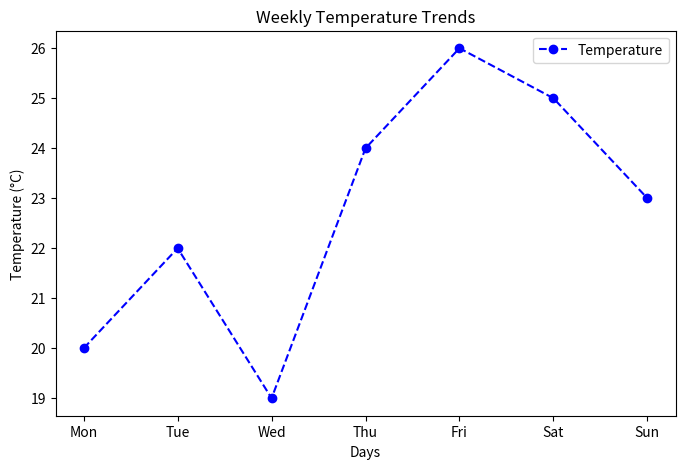
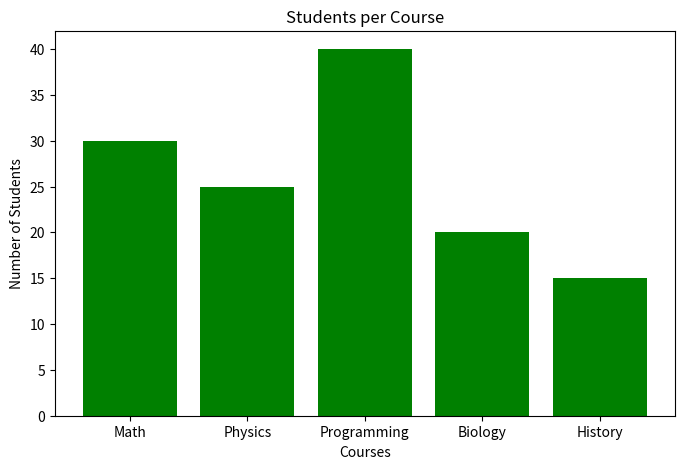
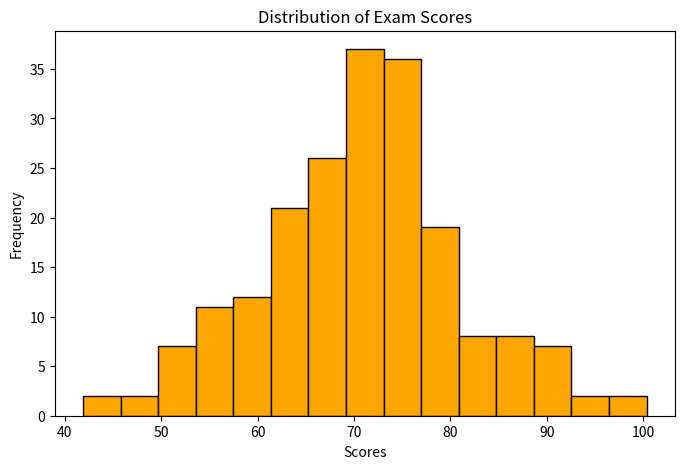
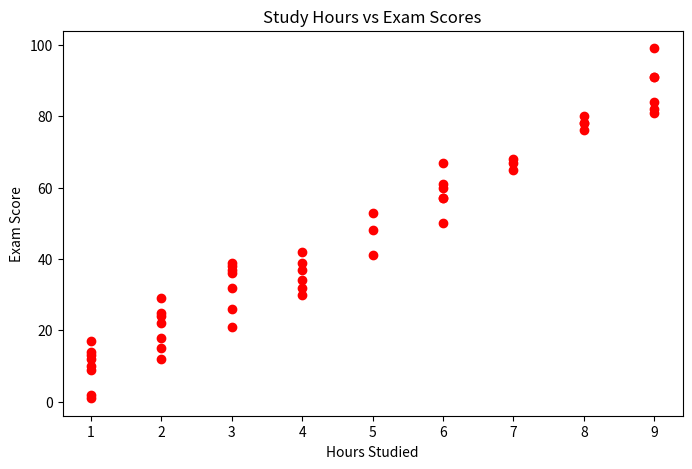
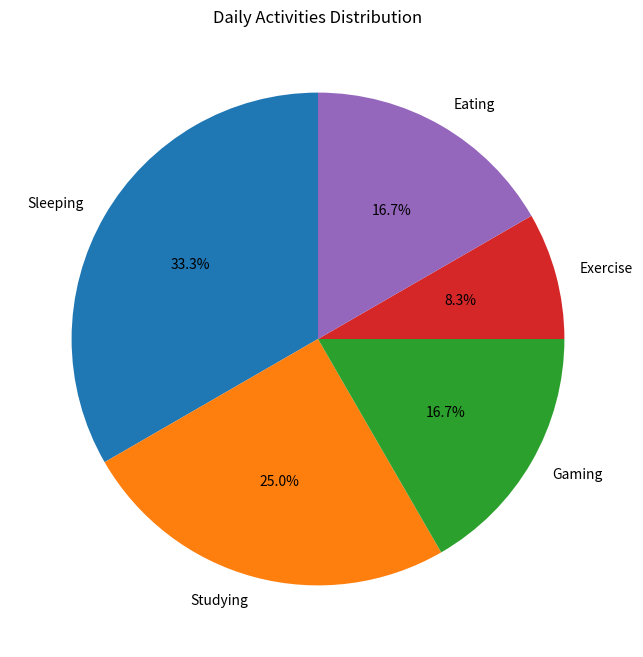

Recreate these plots in Python, in order.
import numpy as np
import matplotlib.pyplot as plt
import seaborn as sns
import pandas as pd
import os

os.makedirs("imgs", exist_ok=True)

days = ["Mon", "Tue", "Wed", "Thu", "Fri", "Sat", "Sun"]
temperature = [20, 22, 19, 24, 26, 25, 23]

plt.figure(figsize=(8,5))

plt.plot(
    days,
    temperature,
    color='blue',
    marker='o',
    linestyle='--',
    label='Temperature'
)

plt.title("Weekly Temperature Trends")
plt.xlabel("Days")
plt.ylabel("Temperature (°C)")
plt.legend()

plt.savefig('imgs/line_plot.png', dpi=300, bbox_inches='tight')

plt.show()

courses = ["Math", "Physics", "Programming", "Biology", "History"]
students = [30, 25, 40, 20, 15]

plt.figure(figsize=(8,5))

plt.bar(courses, students, color='green')

plt.title("Students per Course")
plt.xlabel("Courses")
plt.ylabel("Number of Students")

plt.savefig('imgs/bar_chart.png', dpi=300, bbox_inches='tight')

plt.show()

scores = np.random.normal(70, 10, 200)

plt.figure(figsize=(8,5))

plt.hist(scores, bins=15, color='orange', edgecolor='black')

plt.title("Distribution of Exam Scores")
plt.xlabel("Scores")
plt.ylabel("Frequency")

plt.savefig('imgs/histogram.png', dpi=300, bbox_inches='tight')

plt.show()

hours = np.random.randint(1, 10, 50)
exam_scores = hours * 10 + np.random.randint(-10, 10, 50)

plt.figure(figsize=(8,5))

plt.scatter(hours, exam_scores, color='red')

plt.title("Study Hours vs Exam Scores")
plt.xlabel("Hours Studied")
plt.ylabel("Exam Score")

plt.savefig('imgs/scatter_plot.png', dpi=300, bbox_inches='tight')

plt.show()

activities = ["Sleeping", "Studying", "Gaming", "Exercise", "Eating"]
hours_spent = [8, 6, 4, 2, 4]

plt.figure(figsize=(8,8))

plt.pie(
    hours_spent,
    labels=activities,
    autopct='%1.1f%%',
    startangle=90
)

plt.title("Daily Activities Distribution")

plt.savefig('imgs/custom_plot.png', dpi=300, bbox_inches='tight')

plt.show()
